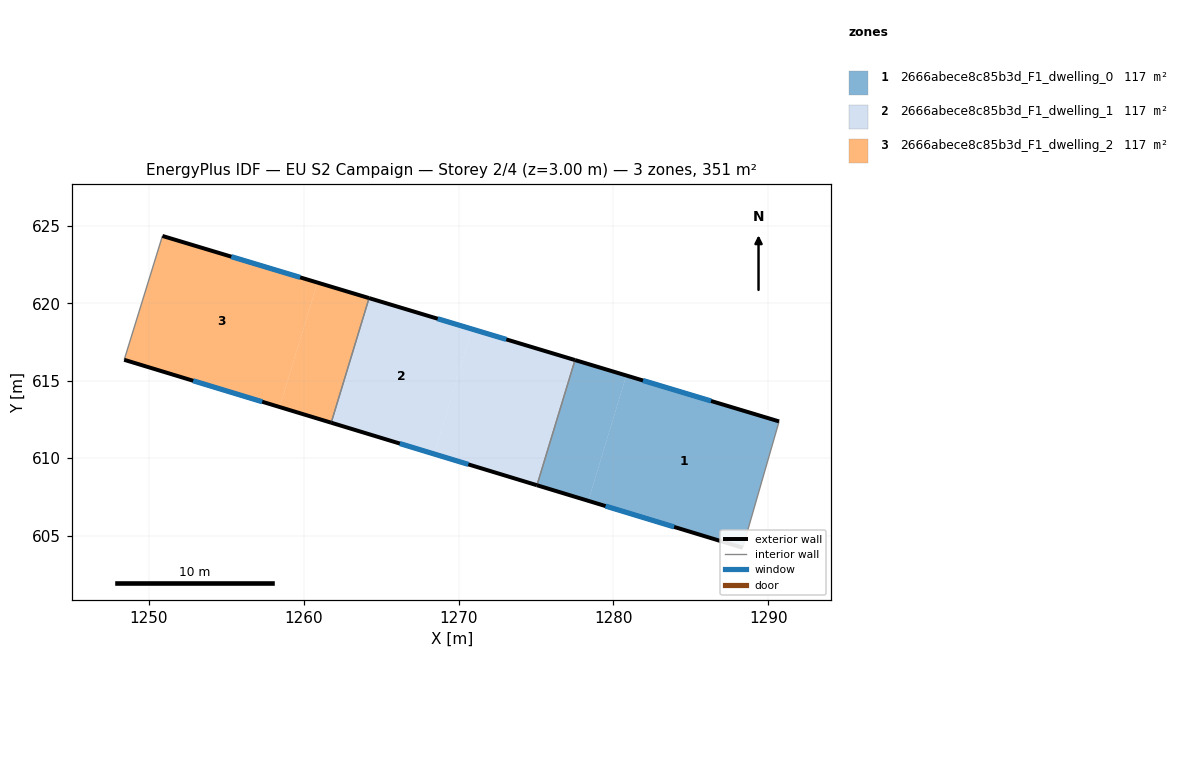
=== STOREY PLAN SPEC (per zone: floor XY polygon, exterior-wall plan segments, windows/doors) ===
zone 1: 2666abece8c85b3d_F1_dwelling_0  (117.1 m²)
  floor: (1290.70, 612.37) (1288.35, 604.21) (1278.37, 607.24) (1280.83, 615.34)
  floor: (1280.83, 615.34) (1278.37, 607.24) (1275.06, 608.25) (1277.52, 616.34)
  exterior wall: (1275.06, 608.25) – (1288.35, 604.21)  [13.9 m]
    window: (1279.49, 606.91) – (1283.92, 605.56)  [4.6 m²]
  exterior wall: (1290.70, 612.37) – (1277.52, 616.34)  [13.8 m]
    window: (1286.30, 613.69) – (1281.91, 615.02)  [4.6 m²]
  interior walls: 2
zone 2: 2666abece8c85b3d_F1_dwelling_1  (117.1 m²)
  floor: (1277.52, 616.34) (1275.06, 608.25) (1268.42, 610.27) (1270.87, 618.34)
  floor: (1270.87, 618.34) (1268.42, 610.27) (1261.77, 612.29) (1264.21, 620.34)
  exterior wall: (1261.77, 612.29) – (1275.06, 608.25)  [13.9 m]
    window: (1266.20, 610.94) – (1270.63, 609.60)  [4.6 m²]
  exterior wall: (1277.52, 616.34) – (1264.21, 620.34)  [13.9 m]
    window: (1273.08, 617.67) – (1268.65, 619.01)  [4.6 m²]
  interior walls: 2
zone 3: 2666abece8c85b3d_F1_dwelling_2  (117.1 m²)
  floor: (1264.21, 620.34) (1261.77, 612.29) (1258.44, 613.30) (1260.88, 621.34)
  floor: (1260.88, 621.34) (1258.44, 613.30) (1248.40, 616.35) (1250.87, 624.35)
  exterior wall: (1248.40, 616.35) – (1261.77, 612.29)  [14.0 m]
    window: (1252.85, 615.00) – (1257.31, 613.64)  [4.7 m²]
  exterior wall: (1264.21, 620.34) – (1250.87, 624.35)  [13.9 m]
    window: (1259.77, 621.68) – (1255.32, 623.02)  [4.6 m²]
  interior walls: 2

=== DERIVED (storey summary) ===
Building: EU S2 Campaign
Storey: 2 of 4  (floor level z = 3.00 m)
Storey gross floor area: 351.4 m²
Zones on this storey: 3
  - 2666abece8c85b3d_F1_dwelling_0: floor 117.1 m²; exterior wall 27.7 m (83.0 m²); 2 window(s) 9.2 m²; WWR 11.1%
  - 2666abece8c85b3d_F1_dwelling_1: floor 117.1 m²; exterior wall 27.8 m (83.3 m²); 2 window(s) 9.3 m²; WWR 11.1%
  - 2666abece8c85b3d_F1_dwelling_2: floor 117.1 m²; exterior wall 27.9 m (83.7 m²); 2 window(s) 9.3 m²; WWR 11.1%
Zone adjacency (shared interzone walls):
  - 2666abece8c85b3d_F1_dwelling_0 ↔ 2666abece8c85b3d_F1_dwelling_1
  - 2666abece8c85b3d_F1_dwelling_1 ↔ 2666abece8c85b3d_F1_dwelling_2